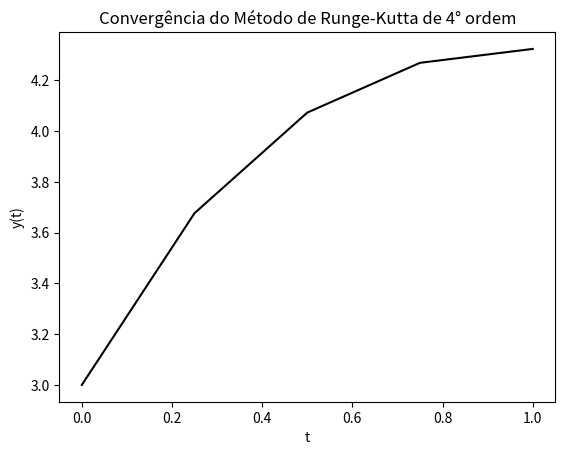
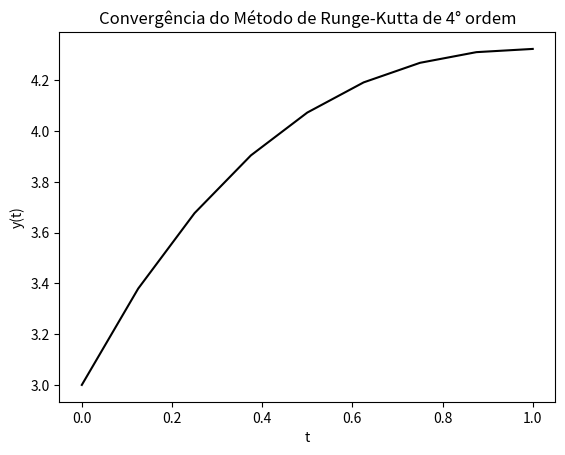
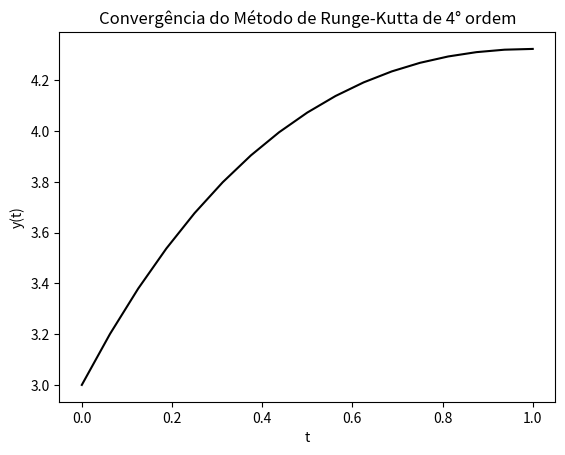
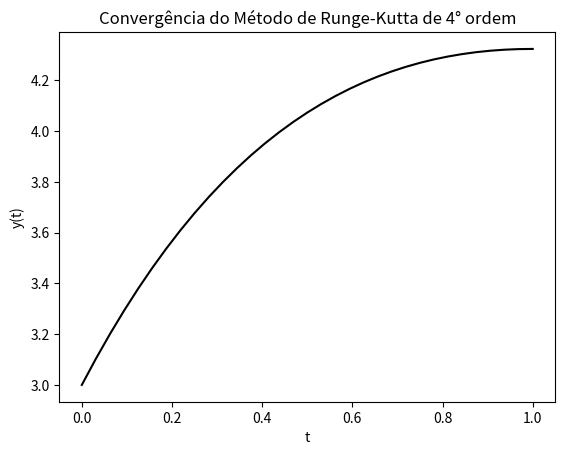
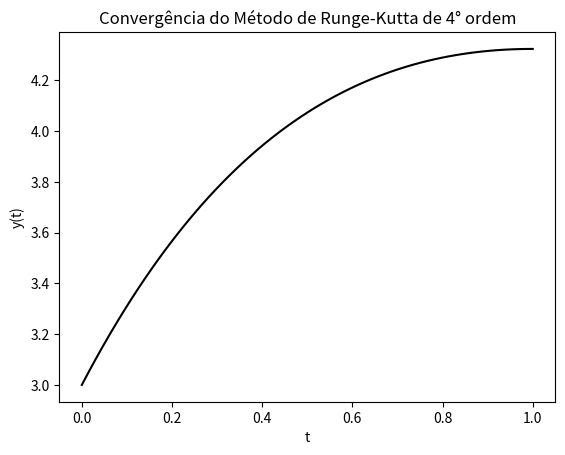
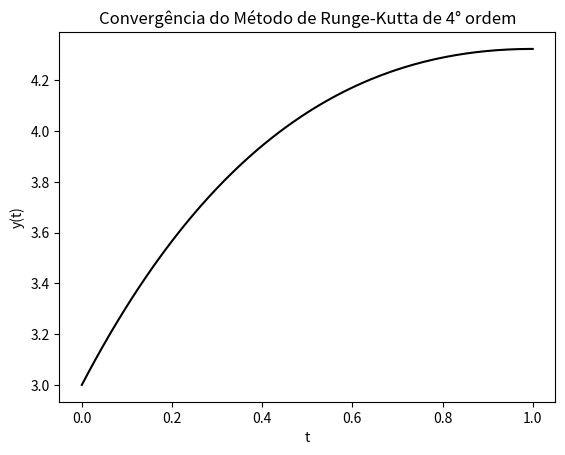

Python code for these plots, in order: (Note: this script raises an exception after producing the figures.)
import matplotlib.pyplot as plt
import math
import numpy as np
import sys

def phi(t,y,dt,f):

    k1 = f(t, y)
    k2 = f(t+dt/2, y + dt/2*k1)
    k3 = f(t+dt/2, y + dt/2*k2)
    k4 = f(t+dt, y + dt*k3)
    
    return (1/6)*(k1 + 2*k2 + 2*k3 + k4)   


def f(t, y):
    f0 =  -1.2*y + 7*np.exp(-0.3*t)
    return (f0)


def solucao(t):
    s = (70/9)*np.exp(-0.3*t) - (43/9)*np.exp(-1.2*t)
    return (s)


def rungeKutta(t, tf, n):
    t_n = [(t)]
    T = (tf)
    y_n = [(3)]
    
    dt = ((T-t_n[-1])/n)
    while t_n[-1] < T:
        y_n.append(y_n[-1] + dt*phi(t_n[-1],y_n[-1],dt,f))
        t_n.append(t_n[-1] + dt)
        
    y_n = np.array(y_n)
    erro = abs(solucao(tf) - y_n[-1])
    print(solucao(tf), y_n[-1])

    return (T-t)/n, erro, t_n, y_n
    
    
def main():
    k = 8 #Quantidade de iteracoes
    deltas = [0]*(k-2)
    erros = [0]*(k-2)
    nArr = [0]*(k-2)
    tempoFinal = 1
    
    for i in range(2,k):
         n = 2**i
         nArr[i-2] = n
         metodo = rungeKutta(0, tempoFinal, n)
         deltas[i-2], erros[i-2] = metodo[0:2]
         plt.plot(metodo[2], metodo[3], color='black')
         plt.xlabel('t')
         plt.ylabel('y(t)')
         plt.title('Convergência do Método de Runge-Kutta de 4° ordem')
         plt.show()
         
    with open('inputs-outputs/table.txt', 'w') as file:
        # Redirect the standard output to the file
        sys.stdout = file
        
        print(r"\hline\hline\ \\")
        print(r" n & Passo(Delta t) & $|e(t,h)|$ & $q=\frac{|e(t,2h)|}{|e(t,h)|}$ \\\\")
        print(r"\hline\hline \\")
        
        for i in range(len(deltas)):    
            if i >= 1:
                print(fr"{nArr[i]} & {deltas[i]:.6f} & {erros[i]:.6f} & {(erros[i-1]/erros[i]):.6f} \\")
            else:
                print(fr"{nArr[i]} & {deltas[i]:.6f} & {erros[i]:.6f} \\")
        print(r"\hline\hline")
        
        # Reset the standard output to the console
        sys.stdout = sys.__stdout__
    
    plt.savefig('imagens/convergencia.png')
    
    
    X = np.linspace(0, tempoFinal, 1024)
    Y = np.linspace(0, tempoFinal, 1024)
    for i in range(len(X)):
        Y[i] = solucao(X[i])
    aprox = rungeKutta(0, tempoFinal, n)
    
    plt.plot(aprox[2],aprox[3], color='black', linestyle=(0,(1,1,3,1)),
             label = f'Aproximação numérica com n = {n}')
    plt.plot(X, Y, c = 'k', label = "Função verdadeira conhecida")
    plt.xlabel('t')
    plt.ylabel('y(t)')
    plt.title('Comparação entre o Método Numérico e a Solução Exata')
    plt.legend()
    plt.savefig('imagens/comparacao.png')
    plt.show()

main()
    
